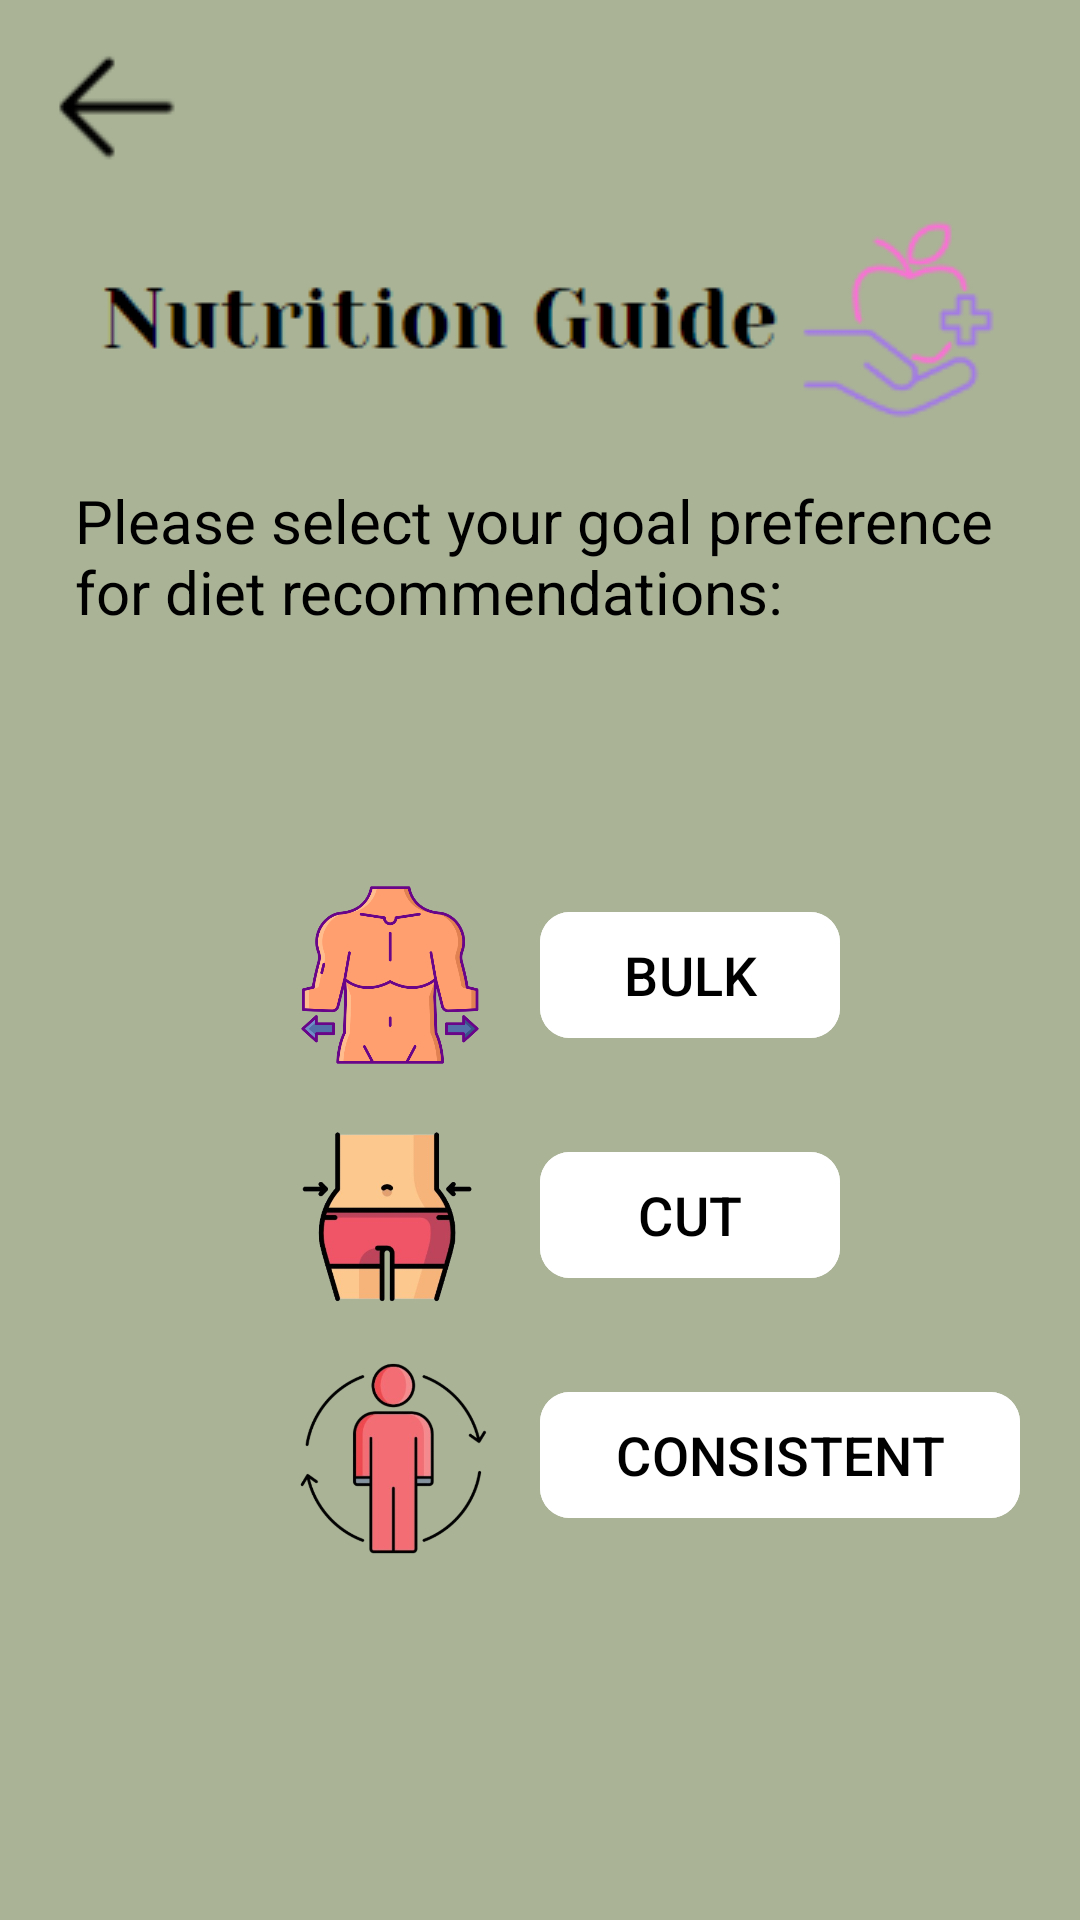

Write the Android layout XML for this screen, with the resource values it uses.
<!-- AndroidManifest.xml: application theme Theme.Accurepp -->
<!-- res/layout/activity_nutrihelp.xml -->
<?xml version="1.0" encoding="utf-8"?>
<RelativeLayout xmlns:android="http://schemas.android.com/apk/res/android"
    xmlns:app="http://schemas.android.com/apk/res-auto"
    xmlns:tools="http://schemas.android.com/tools"
    android:id="@+id/main"
    android:layout_width="match_parent"
    android:layout_height="match_parent"
    tools:context=".nutrihelp"
    android:background="#AAB396">

    <TextView
        android:layout_width="wrap_content"
        android:layout_height="wrap_content"
        android:layout_marginTop="160dp"
        android:textSize="20dp"
        android:layout_marginStart="50dp"
        android:textColor="@color/black"
        android:layout_centerHorizontal="true"
        android:text="Please select your goal preference for diet recommendations:"
        />
    <ImageView
        android:layout_width="wrap_content"
        android:layout_height="wrap_content"
        android:src="@drawable/line"
        android:layout_centerHorizontal="true"
        android:layout_marginTop="50dp"/>
    <ImageView
    android:layout_width="wrap_content"
    android:layout_height="wrap_content"
    android:src="@drawable/nutritag"
    android:layout_marginTop="70dp"
    android:layout_centerHorizontal="true"
    />

    <ImageButton
        android:layout_width="50dp"
        android:layout_height="50dp"
        android:src="@drawable/backbutt"
        android:id="@+id/back"
        android:layout_marginTop="10dp"
        android:layout_marginStart="15dp"/>


    <Button
        android:id="@+id/bulk"
        android:layout_width="100dp"
        android:layout_height="50dp"
        android:layout_marginStart="180dp"
        android:layout_marginTop="300dp"
        android:backgroundTint="@color/white"
        android:text="BULK"
        android:textColor="@color/black"
        android:textSize="18dp"
        app:cornerRadius="10dp" />
    <ImageView
        android:layout_width="60dp"
        android:layout_height="70dp"
        android:src="@drawable/bulk"
        android:layout_marginTop="290dp"
        android:layout_marginStart="100dp"/>

    <Button
        android:id="@+id/cut"
        android:layout_width="100dp"
        android:layout_height="50dp"
        android:layout_marginStart="180dp"
        android:layout_marginTop="380dp"
        android:backgroundTint="@color/white"
        android:text="CUT"
        android:textColor="@color/black"
        android:textSize="18dp"
        app:cornerRadius="10dp" />
    <ImageView
        android:layout_width="60dp"
        android:layout_height="70dp"
        android:src="@drawable/cut"
        android:layout_marginTop="368dp"
        android:layout_marginStart="100dp"/>

    <Button
        android:id="@+id/consis"
        android:layout_width="160dp"
        android:layout_height="50dp"
        android:layout_marginStart="180dp"
        android:layout_marginTop="460dp"
        android:backgroundTint="@color/white"
        android:text="CONSISTENT"
        android:textColor="@color/black"
        android:textSize="18dp"
        app:cornerRadius="10dp" />
    <ImageView
        android:layout_width="120dp"
        android:layout_height="85dp"
        android:src="@drawable/consis"
        android:layout_marginTop="440dp"
        android:layout_marginStart="75dp"/>


    <Button
        android:id="@+id/next"
        android:layout_width="380dp"
        android:layout_height="50dp"
        android:layout_centerHorizontal="true"
        android:layout_marginTop="800dp"
        android:backgroundTint="@color/white"
        android:text="Next"
        android:textColor="@color/black"
        android:textSize="18dp"
        app:cornerRadius="10dp" />




</RelativeLayout>
<!-- resources referenced by this layout -->
<resources>
  <color name="black">#FF000000</color>
  <color name="white">#FFFFFFFF</color>
  <!-- drawable backbutt: png bitmap (drawable, 805 bytes) -->
  <!-- drawable bulk: png bitmap (drawable, 37635 bytes) -->
  <!-- drawable consis: png bitmap (drawable, 61204 bytes) -->
  <!-- drawable cut: png bitmap (drawable, 90687 bytes) -->
  <!-- drawable nutritag: png bitmap (drawable, 5947 bytes) -->
  <style name="Theme.Accurepp" parent="Base.Theme.Accurepp" />
  <style name="Base.Theme.Accurepp" parent="Theme.Material3.DayNight.NoActionBar">
          
          
      </style>
</resources>
